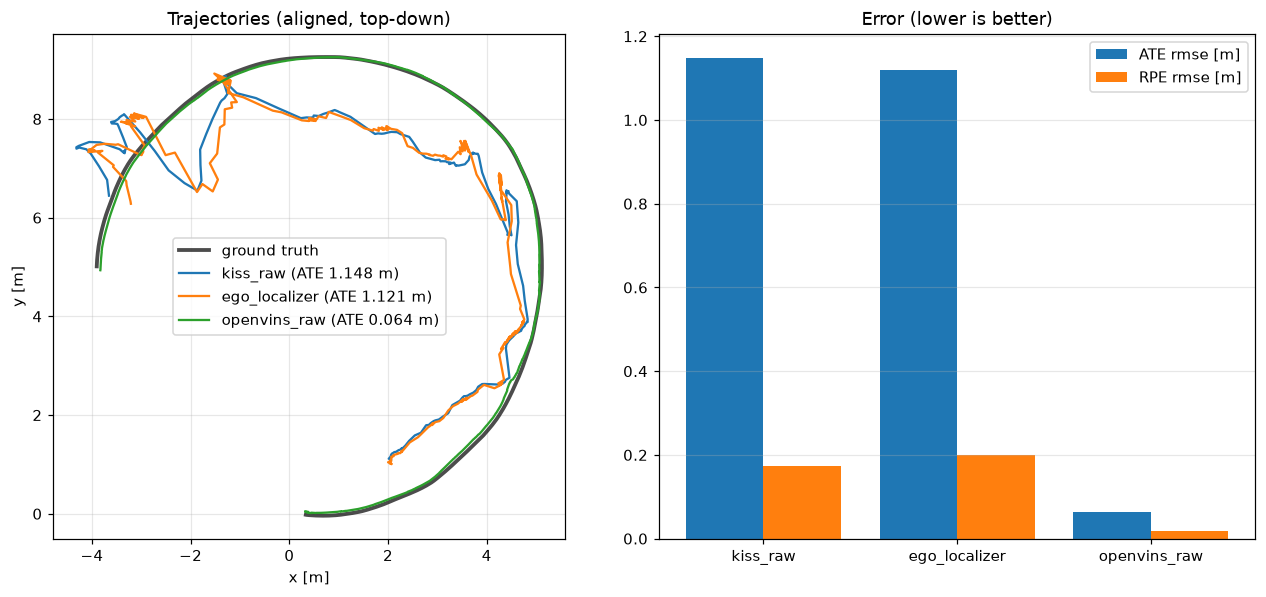

The table this chart was drawn from, first rows:
t, gt_x, gt_y, kiss_x, kiss_y, ov_x, ov_y, ego_x, ego_y
0.000, 0.3343, -0.0198, -0.6799, 0.3290, -0.3472, 0.0038, -0.7653, 0.3560
0.022, 0.3346, -0.0198, -0.6918, 0.3140, -0.3493, 0.0034, -0.7674, 0.3574
0.044, 0.3353, -0.0199, -0.6918, 0.3140, -0.3512, 0.0033, -0.7694, 0.3588
0.066, 0.3368, -0.0203, -0.6918, 0.3140, -0.3533, 0.0033, -0.7694, 0.3588
0.086, 0.3380, -0.0205, -0.6918, 0.3140, -0.3511, 0.0037, -0.7715, 0.3602
0.108, 0.3394, -0.0208, -0.6918, 0.3140, -0.3523, 0.0038, -0.7736, 0.3617
0.130, 0.3412, -0.0212, -0.6918, 0.3140, -0.3523, 0.0038, -0.7736, 0.3617
0.150, 0.3453, -0.0220, -0.6918, 0.3140, -0.3523, 0.0038, -0.7756, 0.3631
0.172, 0.3476, -0.0223, -0.6918, 0.3140, -0.3523, 0.0038, -0.7756, 0.3631
0.194, 0.3502, -0.0227, -0.6918, 0.3140, -0.3523, 0.0038, -0.7777, 0.3645
0.214, 0.3560, -0.0234, -0.6918, 0.3140, -0.3523, 0.0038, -0.7798, 0.3660
0.236, 0.3592, -0.0238, -0.6738, 0.3218, -0.3523, 0.0038, -0.7798, 0.3660
0.258, 0.3627, -0.0242, -0.6738, 0.3218, -0.3523, 0.0038, -0.7523, 0.3445
0.278, 0.3703, -0.0249, -0.6738, 0.3218, -0.3523, 0.0038, -0.7539, 0.3456
0.300, 0.3744, -0.0253, -0.6738, 0.3218, -0.3523, 0.0038, -0.7539, 0.3456
0.322, 0.3782, -0.0256, -0.6738, 0.3218, -0.3523, 0.0038, -0.7556, 0.3467
0.342, 0.3826, -0.0260, -0.6738, 0.3218, -0.3523, 0.0038, -0.7572, 0.3478
0.364, 0.3928, -0.0269, -0.6738, 0.3218, -0.4059, 0.0092, -0.7572, 0.3478
0.384, 0.3966, -0.0272, -0.6738, 0.3218, -0.3874, 0.0290, -0.7589, 0.3489
0.406, 0.4060, -0.0280, -0.6738, 0.3218, -0.3998, 0.0279, -0.7589, 0.3489
0.428, 0.4167, -0.0288, -0.7026, 0.3486, -0.4060, 0.0288, -0.7606, 0.3500
0.448, 0.4219, -0.0292, -0.7026, 0.3486, -0.4125, 0.0298, -0.7622, 0.3511
0.470, 0.4273, -0.0296, -0.7026, 0.3486, -0.4194, 0.0307, -0.7622, 0.3511
0.492, 0.4394, -0.0304, -0.7026, 0.3486, -0.4344, 0.0306, -0.7638, 0.3522
0.512, 0.4453, -0.0308, -0.7026, 0.3486, -0.4423, 0.0314, -0.7655, 0.3533
0.534, 0.4575, -0.0316, -0.7026, 0.3486, -0.4505, 0.0323, -0.7655, 0.3533
0.556, 0.4647, -0.0320, -0.7026, 0.3486, -0.4590, 0.0331, -0.7671, 0.3544
0.576, 0.4785, -0.0328, -0.7026, 0.3486, -0.4677, 0.0339, -0.7688, 0.3555
0.598, 0.4861, -0.0333, -0.7026, 0.3486, -0.4727, 0.0267, -0.7688, 0.3555
0.618, 0.4938, -0.0337, -0.7183, 0.3576, -0.4817, 0.0272, -0.7705, 0.3567
0.640, 0.5094, -0.0345, -0.7183, 0.3576, -0.4909, 0.0277, -0.7981, 0.3754
0.662, 0.5174, -0.0349, -0.7183, 0.3576, -0.5049, 0.0285, -0.7981, 0.3754
0.682, 0.5244, -0.0352, -0.7183, 0.3576, -0.5226, 0.0300, -0.8001, 0.3768
0.704, 0.5396, -0.0359, -0.7183, 0.3576, -0.5328, 0.0304, -0.8001, 0.3768
0.726, 0.5478, -0.0362, -0.7183, 0.3576, -0.5432, 0.0308, -0.8022, 0.3781
0.746, 0.5561, -0.0365, -0.7183, 0.3576, -0.5538, 0.0311, -0.8041, 0.3794
0.768, 0.5728, -0.0371, -0.7183, 0.3576, -0.5644, 0.0314, -0.8041, 0.3794
0.790, 0.5802, -0.0373, -0.7183, 0.3576, -0.5731, 0.0286, -0.8062, 0.3808
0.810, 0.5961, -0.0378, -0.7183, 0.3576, -0.5840, 0.0287, -0.8083, 0.3822
0.832, 0.6036, -0.0380, -0.6854, 0.3821, -0.6005, 0.0288, -0.8083, 0.3822
0.854, 0.6208, -0.0384, -0.6854, 0.3821, -0.6116, 0.0288, -0.8102, 0.3835
0.874, 0.6283, -0.0386, -0.6854, 0.3821, -0.6227, 0.0287, -0.8123, 0.3849
0.896, 0.6434, -0.0388, -0.6854, 0.3821, -0.6320, 0.0281, -0.8123, 0.3849
0.916, 0.6509, -0.0389, -0.6854, 0.3821, -0.6431, 0.0279, -0.8143, 0.3862
0.938, 0.6595, -0.0389, -0.6854, 0.3821, -0.6543, 0.0277, -0.8143, 0.3862
0.960, 0.6756, -0.0390, -0.6854, 0.3821, -0.6655, 0.0273, -0.8162, 0.3875
0.980, 0.6831, -0.0390, -0.6854, 0.3821, -0.6767, 0.0269, -0.8183, 0.3889
1.002, 0.6982, -0.0390, -0.6854, 0.3821, -0.6917, 0.0257, -0.8183, 0.3889
1.024, 0.7068, -0.0389, -0.6649, 0.3877, -0.7029, 0.0252, -0.8204, 0.3903
1.044, 0.7241, -0.0388, -0.6649, 0.3877, -0.7142, 0.0246, -0.7527, 0.4101
1.066, 0.7316, -0.0387, -0.6649, 0.3877, -0.7255, 0.0240, -0.7527, 0.4101
1.088, 0.7392, -0.0385, -0.6649, 0.3877, -0.7353, 0.0240, -0.7537, 0.4117
1.108, 0.7564, -0.0382, -0.6649, 0.3877, -0.7466, 0.0233, -0.7548, 0.4134
1.130, 0.7650, -0.0380, -0.6649, 0.3877, -0.7580, 0.0226, -0.7548, 0.4134
1.150, 0.7812, -0.0376, -0.6649, 0.3877, -0.7694, 0.0217, -0.7558, 0.4149
1.172, 0.7888, -0.0374, -0.6649, 0.3877, -0.7865, 0.0204, -0.7558, 0.4149
1.194, 0.8028, -0.0369, -0.6649, 0.3877, -0.7938, 0.0211, -0.7568, 0.4166
1.214, 0.8103, -0.0366, -0.6669, 0.4162, -0.8051, 0.0202, -0.7579, 0.4182
1.236, 0.8254, -0.0360, -0.6669, 0.4162, -0.8165, 0.0192, -0.7579, 0.4182
1.258, 0.8330, -0.0357, -0.6669, 0.4162, -0.8279, 0.0182, -0.7589, 0.4198
... 2,087 more rows
